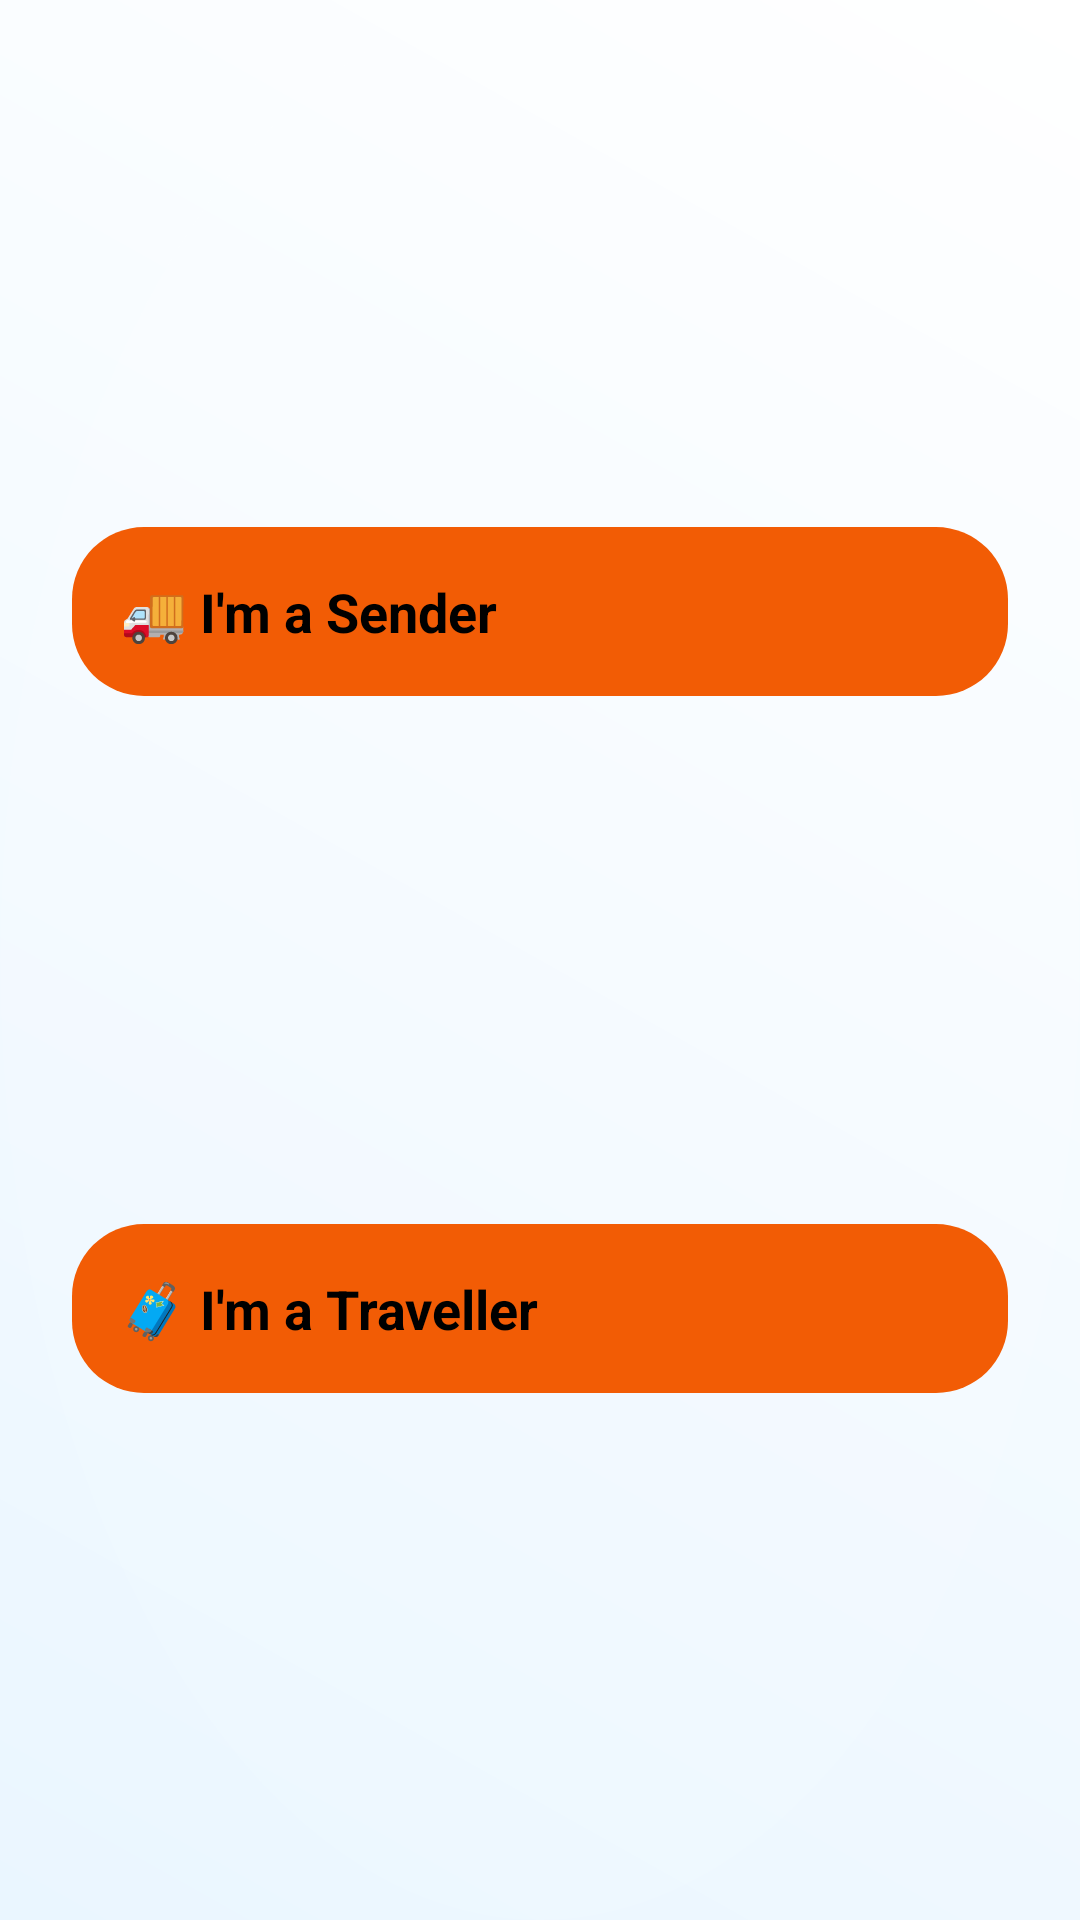

Reconstruct the res/layout file that produces this screen, plus the resources it refers to.
<!-- AndroidManifest.xml: application theme Theme.MyApplication -->
<!-- res/layout/activity_sender_receiver_selection.xml -->
<?xml version="1.0" encoding="utf-8"?>
<androidx.constraintlayout.widget.ConstraintLayout xmlns:android="http://schemas.android.com/apk/res/android"
    xmlns:app="http://schemas.android.com/apk/res-auto"
    xmlns:tools="http://schemas.android.com/tools"
    android:id="@+id/main"
    android:layout_width="match_parent"
    android:layout_height="match_parent"
    android:background="@drawable/bg_gradient"
    android:padding="24dp"
    tools:context=".SenderReceiverSelectionActivity">

    
    <Button
        android:id="@+id/senderButton"
        android:layout_width="0dp"
        android:layout_height="wrap_content"
        android:background="@drawable/bg_rounded_button"
        android:paddingVertical="16dp"
        android:text="🚚 I'm a Sender"
        android:textSize="18sp"
        android:textStyle="bold"
        app:backgroundTint="@null"
        app:layout_constraintTop_toTopOf="parent"
        app:layout_constraintBottom_toTopOf="@id/travelerButton"
        app:layout_constraintStart_toStartOf="parent"
        app:layout_constraintEnd_toEndOf="parent"
        android:layout_marginBottom="24dp"/>

    
    <Button
        android:id="@+id/travelerButton"
        android:layout_width="0dp"
        android:layout_height="wrap_content"
        android:text="🧳 I'm a Traveller"
        android:textSize="18sp"
        android:textStyle="bold"
        android:background="@drawable/bg_rounded_button"
        android:paddingVertical="16dp"
        app:backgroundTint="@null"
        app:layout_constraintTop_toBottomOf="@id/senderButton"
        app:layout_constraintBottom_toBottomOf="parent"
        app:layout_constraintStart_toStartOf="parent"
        app:layout_constraintEnd_toEndOf="parent"/>

</androidx.constraintlayout.widget.ConstraintLayout>
<!-- resources referenced by this layout -->
<resources>
  <!-- drawable bg_gradient (drawable) -->
  <?xml version="1.0" encoding="utf-8"?>
  <layer-list xmlns:android="http://schemas.android.com/apk/res/android">
  
      
      <item>
          <shape android:shape="rectangle">
              <gradient
                  android:startColor="#EAF6FF"
                  android:endColor="#FFFFFF"
                  android:angle="45"/>
          </shape>
      </item>
  
      
      <item>
          <shape android:shape="oval">
              <solid android:color="#10FFFFFF" />
          </shape>
      </item>
  
  </layer-list>
  <!-- drawable bg_rounded_button (drawable) -->
  <shape xmlns:android="http://schemas.android.com/apk/res/android"
      android:shape="rectangle">
      <corners android:radius="24dp"/>
      <solid android:color="#F25C05"/> 
      <padding android:left="16dp" android:right="16dp"/>
  </shape>
</resources>
